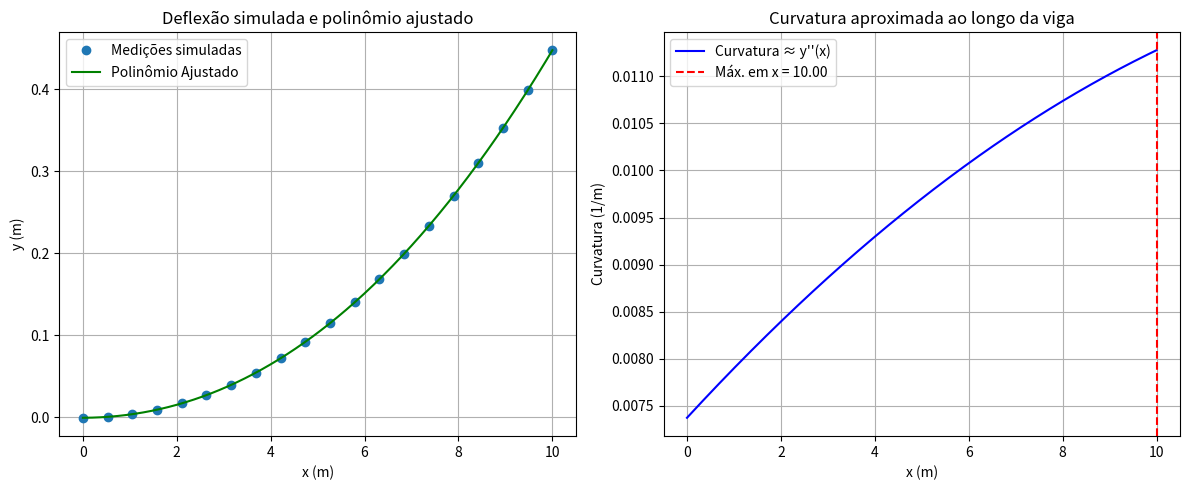

Reproduce this figure in Python.
import numpy as np
import matplotlib.pyplot as plt

# --------------------------
# GERAÇÃO DE FUNÇÃO QUÁRTICA ALEATÓRIA
# --------------------------

def gerar_funcao_quartica(seed=None):
    """
    Gerador de função quártica (simulação de deflexão da viga)
        - coeficientes
        - função y(x)
        - y'(x)
        - y''(x)
    """
    if seed is not None:
        np.random.seed(seed)

    # Coeficientes em ordem decrescente: a4 x⁴ + a3 x³ + ... + a0
    coef = np.random.uniform(
        low=[-5e-6, -1e-4, 1e-4, -1e-3, -1e-3],
        high=[ 5e-6,  1e-4, 5e-3,  1e-3,  1e-3]
    )

    poly_y = np.poly1d(coef)
    poly_d1 = np.polyder(poly_y)
    poly_d2 = np.polyder(poly_d1)

    return coef, poly_y, poly_d1, poly_d2

# --------------------------
# PASSO 1: Simular dados reais da viga (com função gerada)
# --------------------------

coef_y, y_func, dy_func, d2y_func = gerar_funcao_quartica(seed=42)

# Medições em 20 pontos ao longo da viga de 10 metros
x = np.linspace(0, 10, 20)
y = y_func(x)

# --------------------------
# PASSO 2: Ajustar polinômio de grau 4 aos dados simulados
# --------------------------

ajuste_coef = np.polyfit(x, y, 4)
ajuste_poly = np.poly1d(ajuste_coef)

print("Coeficientes do polinômio ajustado:")
for i, coef in enumerate(ajuste_coef[::-1]):
    print(f"a{i} = {coef:.8f}")

# --------------------------
# PASSO 3: Derivar o polinômio ajustado
# --------------------------

ajuste_d1 = np.polyder(ajuste_poly)
ajuste_d2 = np.polyder(ajuste_d1)

# --------------------------
# PASSO 4: Calcular curvatura e encontrar seu valor máximo
# --------------------------

x_fine = np.linspace(0, 10, 500)
curvatura = ajuste_d2(x_fine)

curv_max = np.max(np.abs(curvatura))
x_curv_max = x_fine[np.argmax(np.abs(curvatura))]

print(f"\n🔍 Curvatura máxima ≈ {curv_max:.6f} m⁻¹")
print(f"📍 Ocorre em x = {x_curv_max:.2f} m")

# --------------------------
# PASSO 5: Visualizar resultados
# --------------------------

plt.figure(figsize=(12, 5))

plt.subplot(1, 2, 1)
plt.plot(x, y, 'o', label='Medições simuladas')
plt.plot(x_fine, ajuste_poly(x_fine), label='Polinômio Ajustado', color='green')
plt.title("Deflexão simulada e polinômio ajustado")
plt.xlabel("x (m)")
plt.ylabel("y (m)")
plt.grid(True)
plt.legend()

plt.subplot(1, 2, 2)
plt.plot(x_fine, curvatura, label="Curvatura ≈ y''(x)", color='blue')
plt.axvline(x_curv_max, color='red', linestyle='--', label=f'Máx. em x = {x_curv_max:.2f}')
plt.title("Curvatura aproximada ao longo da viga")
plt.xlabel("x (m)")
plt.ylabel("Curvatura (1/m)")
plt.grid(True)
plt.legend()

plt.tight_layout()
plt.show()
